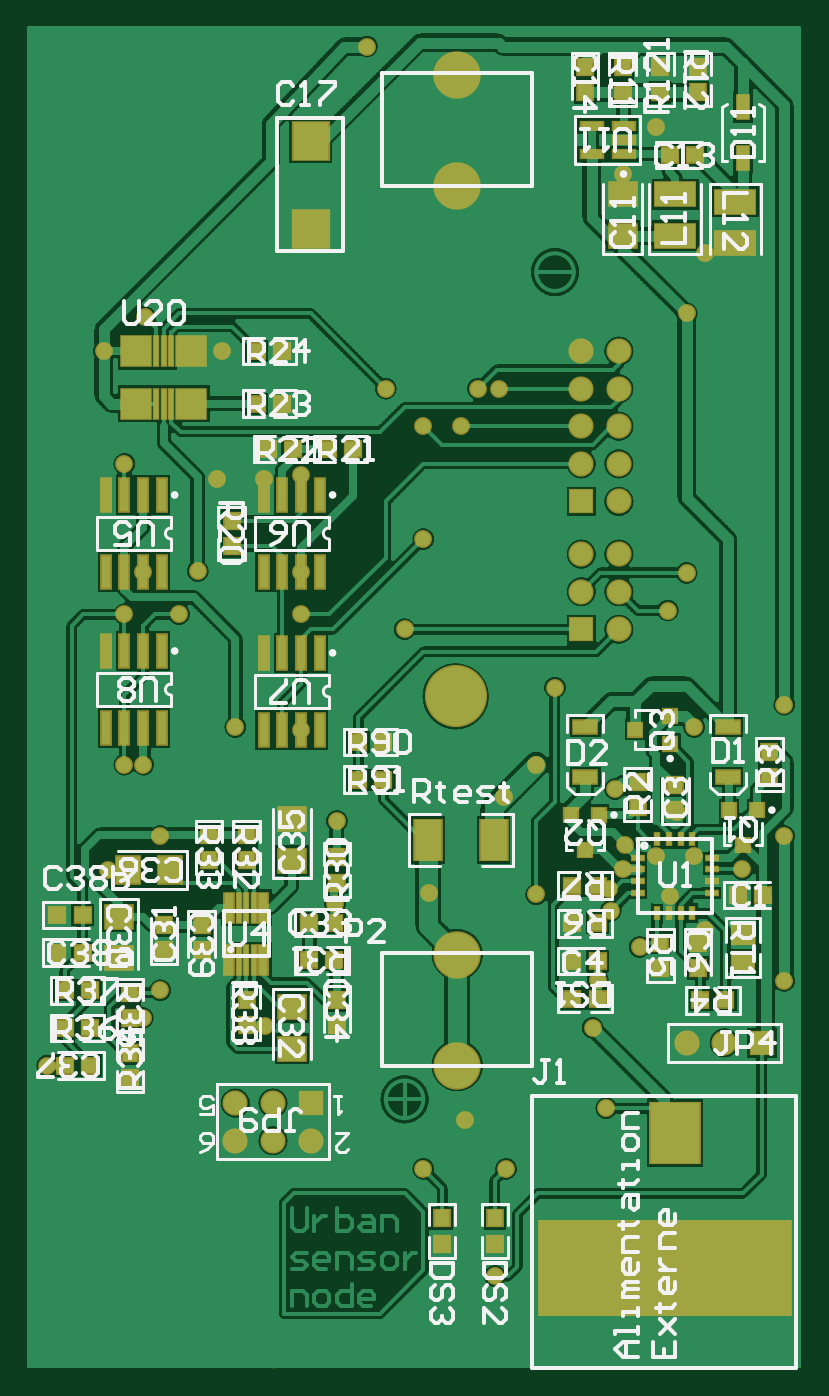
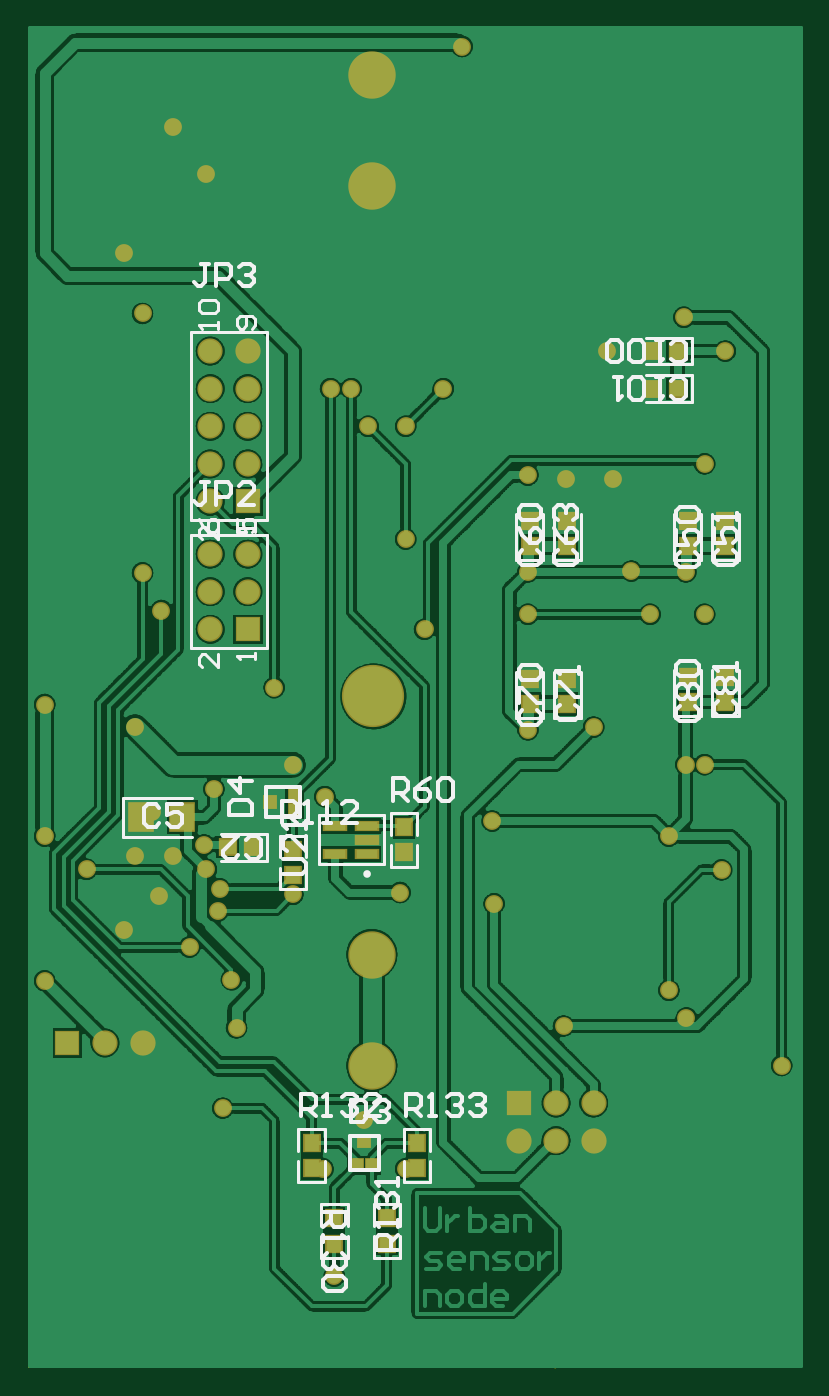
Circuit board: 11 layer files. Board 52.0 x 90.3 mm.
- drill: PCB2.DRL (1072 bytes)
- bottom_copper: PCB2.GBL (265054 bytes)
- bottom_silk: PCB2.GBO (13927 bytes)
- paste: PCB2.GBP (2027 bytes)
- bottom_mask: PCB2.GBS (5116 bytes)
- outline: PCB2.GKO (1808 bytes)
- outline: PCB2.GM1 (1994 bytes)
- top_copper: PCB2.GTL (381533 bytes)
- top_silk: PCB2.GTO (37423 bytes)
- paste: PCB2.GTP (5186 bytes)
- top_mask: PCB2.GTS (8250 bytes)

=== drill: PCB2.DRL (1072 bytes, source withheld) ===
=== bottom_copper: PCB2.GBL (265054 bytes, source omitted) ===
=== bottom_silk: PCB2.GBO (13927 bytes, source omitted) ===
=== paste: PCB2.GBP ===
%FSLAX24Y24*%
%MOIN*%
G70*
G01*
G75*
%ADD10C,0.0100*%
%ADD11R,0.0394X0.0433*%
%ADD12R,0.0374X0.0354*%
%ADD13R,0.0630X0.0335*%
%ADD14R,0.0315X0.0118*%
%ADD15R,0.0118X0.0315*%
%ADD16R,0.0571X0.0217*%
%ADD17R,0.0236X0.0787*%
%ADD18R,0.0118X0.0787*%
%ADD19R,0.0591X0.0512*%
%ADD20R,0.0354X0.0374*%
%ADD21R,0.0354X0.0374*%
%ADD22R,0.1063X0.0630*%
%ADD23R,0.0433X0.0394*%
%ADD24R,0.0315X0.0630*%
%ADD25R,0.0709X0.0630*%
%ADD26R,0.0433X0.0394*%
%ADD27R,0.0940X0.1000*%
%ADD28R,0.1300X0.1600*%
%ADD29R,0.6693X0.2500*%
%ADD30R,0.0787X0.0787*%
%ADD31R,0.0236X0.0866*%
%ADD32R,0.0236X0.0866*%
%ADD33R,0.0709X0.1063*%
%ADD34R,0.0394X0.0433*%
%ADD35R,0.0374X0.0354*%
%ADD36R,0.0630X0.0709*%
%ADD37C,0.0400*%
%ADD38C,0.0300*%
%ADD39C,0.0200*%
%ADD40C,0.0500*%
%ADD41C,0.0591*%
%ADD42R,0.0591X0.0591*%
%ADD43C,0.1181*%
%ADD44C,0.1181*%
%ADD45C,0.1575*%
%ADD46C,0.0394*%
%ADD47C,0.0394*%
%ADD48R,0.0315X0.0315*%
%ADD49C,0.0098*%
%ADD50C,0.0079*%
%ADD51C,0.0080*%
D11*
X10199Y-30335D02*
D03*
Y-29665D02*
D03*
X13001D02*
D03*
Y-30335D02*
D03*
X11000Y-31665D02*
D03*
X12400D02*
D03*
X6200Y-13115D02*
D03*
X2000Y-17265D02*
D03*
X3000D02*
D03*
X6200Y-17315D02*
D03*
X7200D02*
D03*
Y-13115D02*
D03*
X2000D02*
D03*
X3000D02*
D03*
X10550Y-21935D02*
D03*
Y-21265D02*
D03*
X13500Y-22535D02*
D03*
Y-21865D02*
D03*
X12400Y-32335D02*
D03*
X11000D02*
D03*
D16*
X12373Y-21974D02*
D03*
Y-21226D02*
D03*
X11527D02*
D03*
Y-21600D02*
D03*
Y-21974D02*
D03*
D23*
X15235Y-21800D02*
D03*
X3935Y-8600D02*
D03*
Y-9600D02*
D03*
D26*
X14565Y-21800D02*
D03*
X3265Y-8600D02*
D03*
Y-9600D02*
D03*
D34*
X6200Y-13785D02*
D03*
X2000Y-17935D02*
D03*
X3000D02*
D03*
X6200Y-17985D02*
D03*
X7200D02*
D03*
Y-13785D02*
D03*
X2000D02*
D03*
X3000D02*
D03*
D36*
X16449Y-21000D02*
D03*
X17551D02*
D03*
D48*
X11403Y-30250D02*
D03*
X11797D02*
D03*
X11600Y-29600D02*
D03*
X13450Y-20797D02*
D03*
Y-20403D02*
D03*
X14100Y-20600D02*
D03*
M02*

=== bottom_mask: PCB2.GBS ===
%FSLAX24Y24*%
%MOIN*%
G70*
G01*
G75*
%ADD10C,0.0100*%
%ADD11R,0.0394X0.0433*%
%ADD12R,0.0374X0.0354*%
%ADD13R,0.0630X0.0335*%
%ADD14R,0.0315X0.0118*%
%ADD15R,0.0118X0.0315*%
%ADD16R,0.0571X0.0217*%
%ADD17R,0.0236X0.0787*%
%ADD18R,0.0118X0.0787*%
%ADD19R,0.0591X0.0512*%
%ADD20R,0.0354X0.0374*%
%ADD21R,0.0354X0.0374*%
%ADD22R,0.1063X0.0630*%
%ADD23R,0.0433X0.0394*%
%ADD24R,0.0315X0.0630*%
%ADD25R,0.0709X0.0630*%
%ADD26R,0.0433X0.0394*%
%ADD27R,0.0940X0.1000*%
%ADD28R,0.1300X0.1600*%
%ADD29R,0.6693X0.2500*%
%ADD30R,0.0787X0.0787*%
%ADD31R,0.0236X0.0866*%
%ADD32R,0.0236X0.0866*%
%ADD33R,0.0709X0.1063*%
%ADD34R,0.0394X0.0433*%
%ADD35R,0.0374X0.0354*%
%ADD36R,0.0630X0.0709*%
%ADD37C,0.0400*%
%ADD38C,0.0300*%
%ADD39C,0.0200*%
%ADD40C,0.0500*%
%ADD41C,0.0591*%
%ADD42R,0.0591X0.0591*%
%ADD43C,0.1181*%
%ADD44C,0.1181*%
%ADD45C,0.1575*%
%ADD46C,0.0394*%
%ADD47C,0.0394*%
%ADD48R,0.0315X0.0315*%
%ADD49C,0.0098*%
%ADD50C,0.0079*%
%ADD51C,0.0080*%
%ADD52R,0.0474X0.0513*%
%ADD53R,0.0454X0.0434*%
%ADD54R,0.0710X0.0415*%
%ADD55R,0.0395X0.0198*%
%ADD56R,0.0198X0.0395*%
%ADD57R,0.0651X0.0297*%
%ADD58R,0.0316X0.0867*%
%ADD59R,0.0198X0.0867*%
%ADD60R,0.0671X0.0592*%
%ADD61R,0.0434X0.0454*%
%ADD62R,0.0434X0.0454*%
%ADD63R,0.1143X0.0710*%
%ADD64R,0.0513X0.0474*%
%ADD65R,0.0395X0.0710*%
%ADD66R,0.0789X0.0710*%
%ADD67R,0.0513X0.0474*%
%ADD68R,0.1020X0.1080*%
%ADD69R,0.1380X0.1680*%
%ADD70R,0.6773X0.2580*%
%ADD71R,0.0867X0.0867*%
%ADD72R,0.0316X0.0946*%
%ADD73R,0.0316X0.0946*%
%ADD74R,0.0789X0.1143*%
%ADD75R,0.0474X0.0513*%
%ADD76R,0.0454X0.0434*%
%ADD77R,0.0710X0.0789*%
%ADD78C,0.0671*%
%ADD79R,0.0671X0.0671*%
%ADD80C,0.1261*%
%ADD81C,0.1261*%
%ADD82C,0.1655*%
%ADD83C,0.0474*%
%ADD84C,0.0474*%
%ADD85R,0.0395X0.0395*%
D52*
X10199Y-30335D02*
D03*
Y-29665D02*
D03*
X13001D02*
D03*
Y-30335D02*
D03*
X11000Y-31665D02*
D03*
X12400D02*
D03*
X6200Y-13115D02*
D03*
X2000Y-17265D02*
D03*
X3000D02*
D03*
X6200Y-17315D02*
D03*
X7200D02*
D03*
Y-13115D02*
D03*
X2000D02*
D03*
X3000D02*
D03*
X10550Y-21935D02*
D03*
Y-21265D02*
D03*
X13500Y-22535D02*
D03*
Y-21865D02*
D03*
X12400Y-32335D02*
D03*
X11000D02*
D03*
D57*
X12373Y-21974D02*
D03*
Y-21226D02*
D03*
X11527D02*
D03*
Y-21600D02*
D03*
Y-21974D02*
D03*
D64*
X15235Y-21800D02*
D03*
X3935Y-8600D02*
D03*
Y-9600D02*
D03*
D67*
X14565Y-21800D02*
D03*
X3265Y-8600D02*
D03*
Y-9600D02*
D03*
D75*
X6200Y-13785D02*
D03*
X2000Y-17935D02*
D03*
X3000D02*
D03*
X6200Y-17985D02*
D03*
X7200D02*
D03*
Y-13785D02*
D03*
X2000D02*
D03*
X3000D02*
D03*
D77*
X16449Y-21000D02*
D03*
X17551D02*
D03*
D78*
X15700Y-15000D02*
D03*
X14700D02*
D03*
X17500Y-27000D02*
D03*
X18500D02*
D03*
X15700Y-8600D02*
D03*
X14700D02*
D03*
X15700Y-9600D02*
D03*
X14700D02*
D03*
X15700Y-10600D02*
D03*
X14700D02*
D03*
X15700Y-11600D02*
D03*
X14700D02*
D03*
X15700Y-12600D02*
D03*
X7500Y-29600D02*
D03*
X6500Y-28600D02*
D03*
Y-29600D02*
D03*
X5500Y-28600D02*
D03*
Y-29600D02*
D03*
X15700Y-16000D02*
D03*
X14700Y-14000D02*
D03*
X15700D02*
D03*
D79*
X19500Y-27000D02*
D03*
X14700Y-12600D02*
D03*
X7500Y-28600D02*
D03*
X14700Y-16000D02*
D03*
D80*
X11400Y-24650D02*
D03*
Y-1250D02*
D03*
D81*
Y-27603D02*
D03*
Y-4203D02*
D03*
D82*
X11358Y-17783D02*
D03*
D83*
X12700Y-30350D02*
D03*
X10500D02*
D03*
X17000Y-15500D02*
D03*
X17500Y-14500D02*
D03*
X20100Y-25350D02*
D03*
Y-21500D02*
D03*
Y-18000D02*
D03*
X12650Y-20450D02*
D03*
X10650Y-23000D02*
D03*
X11600Y-29050D02*
D03*
X12400Y-33200D02*
D03*
X7250Y-11900D02*
D03*
X15800Y-22384D02*
D03*
X3035Y-26336D02*
D03*
X5500Y-18600D02*
D03*
X8150Y-23300D02*
D03*
X2100Y-22400D02*
D03*
X3500Y-25600D02*
D03*
X10000Y-16000D02*
D03*
X14000Y-17550D02*
D03*
X10500Y-10600D02*
D03*
X9500Y-9600D02*
D03*
X15863Y-21732D02*
D03*
X4500Y-14450D02*
D03*
X3500Y-21500D02*
D03*
X8200Y-21100D02*
D03*
X6300Y-26550D02*
D03*
X3100Y-7700D02*
D03*
X3050Y-19600D02*
D03*
X15000Y-26600D02*
D03*
X500Y-27601D02*
D03*
X2550Y-19600D02*
D03*
X16250Y-24450D02*
D03*
X2550Y-15600D02*
D03*
X17500Y-7600D02*
D03*
X2550Y-11600D02*
D03*
X15450Y-22900D02*
D03*
X15485Y-23484D02*
D03*
X13500Y-23050D02*
D03*
X10500Y-13600D02*
D03*
X11500Y-10600D02*
D03*
X4000Y-15600D02*
D03*
X7250D02*
D03*
X12500Y-9600D02*
D03*
X11950D02*
D03*
X17700Y-18600D02*
D03*
X13500Y-19600D02*
D03*
X2000Y-8600D02*
D03*
X5150D02*
D03*
X15365Y-28735D02*
D03*
X16700Y-22035D02*
D03*
X17700D02*
D03*
X17050Y-23085D02*
D03*
X7250Y-14474D02*
D03*
X3050D02*
D03*
X7250Y-18674D02*
D03*
X9000Y-500D02*
D03*
X15600Y-20250D02*
D03*
D84*
X17250Y-20850D02*
D03*
X18000Y-24000D02*
D03*
X6250Y-12000D02*
D03*
X5000D02*
D03*
X18000Y-6000D02*
D03*
X15135Y-25319D02*
D03*
X18985Y-22384D02*
D03*
X15800Y-3885D02*
D03*
X16700Y-2635D02*
D03*
D85*
X11403Y-30250D02*
D03*
X11797D02*
D03*
X11600Y-29600D02*
D03*
X13450Y-20797D02*
D03*
Y-20403D02*
D03*
X14100Y-20600D02*
D03*
M02*

=== outline: PCB2.GKO ===
%FSLAX24Y24*%
%MOIN*%
G70*
G01*
G75*
%ADD10C,0.0100*%
%ADD11R,0.0394X0.0433*%
%ADD12R,0.0374X0.0354*%
%ADD13R,0.0630X0.0335*%
%ADD14R,0.0315X0.0118*%
%ADD15R,0.0118X0.0315*%
%ADD16R,0.0571X0.0217*%
%ADD17R,0.0236X0.0787*%
%ADD18R,0.0118X0.0787*%
%ADD19R,0.0591X0.0512*%
%ADD20R,0.0354X0.0374*%
%ADD21R,0.0354X0.0374*%
%ADD22R,0.1063X0.0630*%
%ADD23R,0.0433X0.0394*%
%ADD24R,0.0315X0.0630*%
%ADD25R,0.0709X0.0630*%
%ADD26R,0.0433X0.0394*%
%ADD27R,0.0940X0.1000*%
%ADD28R,0.1300X0.1600*%
%ADD29R,0.6693X0.2500*%
%ADD30R,0.0787X0.0787*%
%ADD31R,0.0236X0.0866*%
%ADD32R,0.0236X0.0866*%
%ADD33R,0.0709X0.1063*%
%ADD34R,0.0394X0.0433*%
%ADD35R,0.0374X0.0354*%
%ADD36R,0.0630X0.0709*%
%ADD37C,0.0400*%
%ADD38C,0.0300*%
%ADD39C,0.0200*%
%ADD40C,0.0500*%
%ADD41C,0.0591*%
%ADD42R,0.0591X0.0591*%
%ADD43C,0.1181*%
%ADD44C,0.1181*%
%ADD45C,0.1575*%
%ADD46C,0.0394*%
%ADD47C,0.0394*%
%ADD48R,0.0315X0.0315*%
%ADD49C,0.0098*%
%ADD50C,0.0079*%
%ADD51C,0.0080*%
%ADD52R,0.0474X0.0513*%
%ADD53R,0.0454X0.0434*%
%ADD54R,0.0710X0.0415*%
%ADD55R,0.0395X0.0198*%
%ADD56R,0.0198X0.0395*%
%ADD57R,0.0651X0.0297*%
%ADD58R,0.0316X0.0867*%
%ADD59R,0.0198X0.0867*%
%ADD60R,0.0671X0.0592*%
%ADD61R,0.0434X0.0454*%
%ADD62R,0.0434X0.0454*%
%ADD63R,0.1143X0.0710*%
%ADD64R,0.0513X0.0474*%
%ADD65R,0.0395X0.0710*%
%ADD66R,0.0789X0.0710*%
%ADD67R,0.0513X0.0474*%
%ADD68R,0.1020X0.1080*%
%ADD69R,0.1380X0.1680*%
%ADD70R,0.6773X0.2580*%
%ADD71R,0.0867X0.0867*%
%ADD72R,0.0316X0.0946*%
%ADD73R,0.0316X0.0946*%
%ADD74R,0.0789X0.1143*%
%ADD75R,0.0474X0.0513*%
%ADD76R,0.0454X0.0434*%
%ADD77R,0.0710X0.0789*%
%ADD78C,0.0671*%
%ADD79R,0.0671X0.0671*%
%ADD80C,0.1261*%
%ADD81C,0.1261*%
%ADD82C,0.1655*%
%ADD83C,0.0474*%
%ADD84C,0.0474*%
%ADD85R,0.0395X0.0395*%
M02*

=== outline: PCB2.GM1 ===
%FSLAX24Y24*%
%MOIN*%
G70*
G01*
G75*
%ADD10C,0.0100*%
%ADD11R,0.0394X0.0433*%
%ADD12R,0.0374X0.0354*%
%ADD13R,0.0630X0.0335*%
%ADD14R,0.0315X0.0118*%
%ADD15R,0.0118X0.0315*%
%ADD16R,0.0571X0.0217*%
%ADD17R,0.0236X0.0787*%
%ADD18R,0.0118X0.0787*%
%ADD19R,0.0591X0.0512*%
%ADD20R,0.0354X0.0374*%
%ADD21R,0.0354X0.0374*%
%ADD22R,0.1063X0.0630*%
%ADD23R,0.0433X0.0394*%
%ADD24R,0.0315X0.0630*%
%ADD25R,0.0709X0.0630*%
%ADD26R,0.0433X0.0394*%
%ADD27R,0.0940X0.1000*%
%ADD28R,0.1300X0.1600*%
%ADD29R,0.6693X0.2500*%
%ADD30R,0.0787X0.0787*%
%ADD31R,0.0236X0.0866*%
%ADD32R,0.0236X0.0866*%
%ADD33R,0.0709X0.1063*%
%ADD34R,0.0394X0.0433*%
%ADD35R,0.0374X0.0354*%
%ADD36R,0.0630X0.0709*%
%ADD37C,0.0400*%
%ADD38C,0.0300*%
%ADD39C,0.0200*%
%ADD40C,0.0500*%
%ADD41C,0.0591*%
%ADD42R,0.0591X0.0591*%
%ADD43C,0.1181*%
%ADD44C,0.1181*%
%ADD45C,0.1575*%
%ADD46C,0.0394*%
%ADD47C,0.0394*%
%ADD48R,0.0315X0.0315*%
%ADD49C,0.0098*%
%ADD50C,0.0079*%
%ADD51C,0.0080*%
%ADD52R,0.0474X0.0513*%
%ADD53R,0.0454X0.0434*%
%ADD54R,0.0710X0.0415*%
%ADD55R,0.0395X0.0198*%
%ADD56R,0.0198X0.0395*%
%ADD57R,0.0651X0.0297*%
%ADD58R,0.0316X0.0867*%
%ADD59R,0.0198X0.0867*%
%ADD60R,0.0671X0.0592*%
%ADD61R,0.0434X0.0454*%
%ADD62R,0.0434X0.0454*%
%ADD63R,0.1143X0.0710*%
%ADD64R,0.0513X0.0474*%
%ADD65R,0.0395X0.0710*%
%ADD66R,0.0789X0.0710*%
%ADD67R,0.0513X0.0474*%
%ADD68R,0.1020X0.1080*%
%ADD69R,0.1380X0.1680*%
%ADD70R,0.6773X0.2580*%
%ADD71R,0.0867X0.0867*%
%ADD72R,0.0316X0.0946*%
%ADD73R,0.0316X0.0946*%
%ADD74R,0.0789X0.1143*%
%ADD75R,0.0474X0.0513*%
%ADD76R,0.0454X0.0434*%
%ADD77R,0.0710X0.0789*%
%ADD78C,0.0671*%
%ADD79R,0.0671X0.0671*%
%ADD80C,0.1261*%
%ADD81C,0.1261*%
%ADD82C,0.1655*%
%ADD83C,0.0474*%
%ADD84C,0.0474*%
%ADD85R,0.0395X0.0395*%
D10*
X6524Y-35600D02*
G03*
X28Y-29104I-6496J0D01*
G01*
Y-6533D02*
G03*
X6524Y-37I0J6496D01*
G01*
X20500D01*
X28Y-29104D02*
Y-6533D01*
X6524Y-35600D02*
X20500D01*
Y-37D01*
M02*

=== top_copper: PCB2.GTL (381533 bytes, source omitted) ===
=== top_silk: PCB2.GTO (37423 bytes, source omitted) ===
=== paste: PCB2.GTP ===
%FSLAX24Y24*%
%MOIN*%
G70*
G01*
G75*
%ADD10C,0.0100*%
%ADD11R,0.0394X0.0433*%
%ADD12R,0.0374X0.0354*%
%ADD13R,0.0630X0.0335*%
%ADD14R,0.0315X0.0118*%
%ADD15R,0.0118X0.0315*%
%ADD16R,0.0571X0.0217*%
%ADD17R,0.0236X0.0787*%
%ADD18R,0.0118X0.0787*%
%ADD19R,0.0591X0.0512*%
%ADD20R,0.0354X0.0374*%
%ADD21R,0.0354X0.0374*%
%ADD22R,0.1063X0.0630*%
%ADD23R,0.0433X0.0394*%
%ADD24R,0.0315X0.0630*%
%ADD25R,0.0709X0.0630*%
%ADD26R,0.0433X0.0394*%
%ADD27R,0.0940X0.1000*%
%ADD28R,0.1300X0.1600*%
%ADD29R,0.6693X0.2500*%
%ADD30R,0.0787X0.0787*%
%ADD31R,0.0236X0.0866*%
%ADD32R,0.0236X0.0866*%
%ADD33R,0.0709X0.1063*%
%ADD34R,0.0394X0.0433*%
%ADD35R,0.0374X0.0354*%
%ADD36R,0.0630X0.0709*%
%ADD37C,0.0400*%
%ADD38C,0.0300*%
%ADD39C,0.0200*%
%ADD40C,0.0500*%
%ADD41C,0.0591*%
%ADD42R,0.0591X0.0591*%
%ADD43C,0.1181*%
%ADD44C,0.1181*%
%ADD45C,0.1575*%
%ADD46C,0.0394*%
%ADD47C,0.0394*%
%ADD48R,0.0315X0.0315*%
%ADD49C,0.0098*%
%ADD50C,0.0079*%
%ADD51C,0.0080*%
D11*
X11000Y-31665D02*
D03*
X12400D02*
D03*
X4600Y-24536D02*
D03*
X5800Y-25867D02*
D03*
Y-26536D02*
D03*
X16800Y-1719D02*
D03*
Y-1050D02*
D03*
X2700Y-25667D02*
D03*
Y-26336D02*
D03*
Y-27936D02*
D03*
Y-27267D02*
D03*
X4800Y-21467D02*
D03*
Y-22136D02*
D03*
X5800Y-21467D02*
D03*
Y-22136D02*
D03*
X8200Y-22736D02*
D03*
Y-22067D02*
D03*
X5400Y-13115D02*
D03*
Y-13785D02*
D03*
X17800Y-1050D02*
D03*
Y-1719D02*
D03*
X15800D02*
D03*
X16800Y-24335D02*
D03*
Y-25004D02*
D03*
X19700Y-19935D02*
D03*
Y-19265D02*
D03*
X11000Y-32335D02*
D03*
X12400D02*
D03*
X8200Y-26536D02*
D03*
X3600Y-23867D02*
D03*
X17800Y-25004D02*
D03*
X17200Y-20135D02*
D03*
X14800Y-1719D02*
D03*
X15800Y-1050D02*
D03*
X16200Y-20065D02*
D03*
Y-20735D02*
D03*
D12*
X16137Y-18669D02*
D03*
X17063Y-19043D02*
D03*
D13*
X14800Y-18600D02*
D03*
X18600D02*
D03*
Y-19939D02*
D03*
X14800D02*
D03*
D14*
X16200Y-22069D02*
D03*
Y-22384D02*
D03*
Y-22699D02*
D03*
Y-23014D02*
D03*
X18168D02*
D03*
Y-22699D02*
D03*
Y-22384D02*
D03*
Y-22069D02*
D03*
D15*
X16712Y-23546D02*
D03*
X17027D02*
D03*
X17342D02*
D03*
X17657D02*
D03*
X17027Y-21577D02*
D03*
X17342D02*
D03*
X17657D02*
D03*
X16712D02*
D03*
D16*
X15823Y-3359D02*
D03*
Y-2985D02*
D03*
Y-2611D02*
D03*
X14977D02*
D03*
Y-3359D02*
D03*
D17*
X6246Y-24799D02*
D03*
X5341D02*
D03*
X6246Y-23401D02*
D03*
X5341D02*
D03*
D18*
X5991Y-24801D02*
D03*
X5794D02*
D03*
X5597D02*
D03*
X5991Y-23401D02*
D03*
X5794D02*
D03*
X5597D02*
D03*
X3399Y-8600D02*
D03*
X3596D02*
D03*
X3793D02*
D03*
X3399Y-10000D02*
D03*
X3596D02*
D03*
X3793D02*
D03*
D19*
X19000Y-24095D02*
D03*
Y-24843D02*
D03*
D20*
X19374Y-20807D02*
D03*
X19000Y-21732D02*
D03*
X14800Y-21863D02*
D03*
X15174Y-20937D02*
D03*
D21*
X18626Y-20807D02*
D03*
X14426Y-20937D02*
D03*
D22*
X17200Y-5536D02*
D03*
Y-4433D02*
D03*
X18800Y-5736D02*
D03*
Y-4633D02*
D03*
D23*
X15135Y-25819D02*
D03*
X14465D02*
D03*
X19535Y-23069D02*
D03*
X1435Y-23600D02*
D03*
X8765Y-19000D02*
D03*
X9435D02*
D03*
X8765Y-20000D02*
D03*
X9435D02*
D03*
X965Y-25601D02*
D03*
X1635D02*
D03*
X965Y-26601D02*
D03*
X1635D02*
D03*
X8135Y-24801D02*
D03*
X7465D02*
D03*
X6065Y-8600D02*
D03*
X6735D02*
D03*
X6065Y-10000D02*
D03*
X6735D02*
D03*
X7035Y-11200D02*
D03*
X6365D02*
D03*
X7965D02*
D03*
X8635D02*
D03*
X15135Y-22819D02*
D03*
X14465D02*
D03*
X15135Y-23819D02*
D03*
X14465D02*
D03*
X18535Y-25869D02*
D03*
X17865D02*
D03*
X1435Y-24600D02*
D03*
X965Y-27601D02*
D03*
X8135Y-23801D02*
D03*
X15135Y-24819D02*
D03*
X17735Y-3385D02*
D03*
D24*
X19000Y-2115D02*
D03*
Y-3454D02*
D03*
D25*
X15800Y-4433D02*
D03*
Y-5536D02*
D03*
X7000Y-22152D02*
D03*
Y-21050D02*
D03*
Y-26050D02*
D03*
Y-27152D02*
D03*
X2400Y-23650D02*
D03*
Y-24752D02*
D03*
D26*
X18865Y-23069D02*
D03*
X765Y-23600D02*
D03*
Y-24600D02*
D03*
X1635Y-27601D02*
D03*
X7465Y-23801D02*
D03*
X14465Y-24819D02*
D03*
X17065Y-3385D02*
D03*
D27*
X7500Y-3000D02*
D03*
Y-5360D02*
D03*
D28*
X17200Y-29400D02*
D03*
D29*
X16924Y-32983D02*
D03*
D30*
X2868Y-8600D02*
D03*
X4325D02*
D03*
X2868Y-10000D02*
D03*
X4325D02*
D03*
D31*
X3050Y-16576D02*
D03*
X2550D02*
D03*
X2050D02*
D03*
X3550Y-18624D02*
D03*
X3050D02*
D03*
X2550D02*
D03*
X2050D02*
D03*
X6750Y-12426D02*
D03*
X7250D02*
D03*
X2050Y-14474D02*
D03*
X2550D02*
D03*
X3050D02*
D03*
X3550D02*
D03*
X2050Y-12426D02*
D03*
X2550D02*
D03*
X3050D02*
D03*
X6250Y-14474D02*
D03*
X6750D02*
D03*
X7250D02*
D03*
X7750D02*
D03*
X6250Y-12426D02*
D03*
Y-18674D02*
D03*
X6750D02*
D03*
X7250D02*
D03*
X7750D02*
D03*
X6250Y-16626D02*
D03*
X6750D02*
D03*
X7250D02*
D03*
D32*
X3550Y-16576D02*
D03*
Y-12426D02*
D03*
X7750D02*
D03*
Y-16626D02*
D03*
D33*
X12366Y-21600D02*
D03*
X10634D02*
D03*
D34*
X4600Y-23867D02*
D03*
X8200Y-25867D02*
D03*
X3600Y-24536D02*
D03*
X17800Y-24335D02*
D03*
X17200Y-20804D02*
D03*
X14800Y-1050D02*
D03*
D35*
X17063Y-18295D02*
D03*
D36*
X3751Y-22401D02*
D03*
X2649D02*
D03*
M02*

=== top_mask: PCB2.GTS (8250 bytes, source omitted) ===
